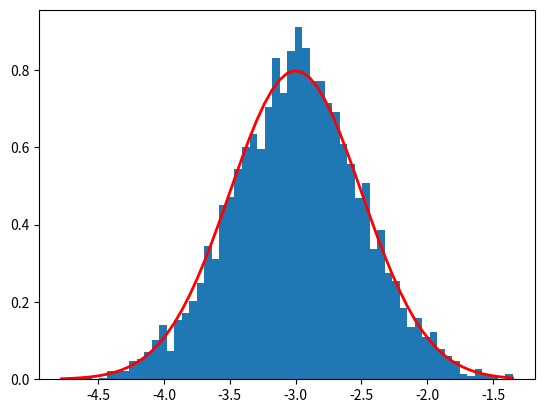

This figure's Python source:
import matplotlib.pyplot as plt
import numpy as np

## The Normal Distribution ##
mean, sigma = -3, 0.5 # mean and standard deviation
s = np.random.normal(mean, sigma, 4000)
print(s[0:10])
abs(mean - np.mean(s))
abs(sigma - np.std(s, ddof=1))

count, bins, ignored = plt.hist(s, 60, density=True)
plt.plot(bins, 1/(sigma * np.sqrt(2 * np.pi)) *
               np.exp( - (bins - mean)**2 / (2 * sigma**2) ),
         linewidth=2, color='r')

plt.show()

# ## The lognormal Distribution ##
# mu, sigma = 0.0001, 0.5 # mean and standard deviation
# s = np.random.lognormal(mu, sigma, 1000)

# count, bins, ignored = plt.hist(s, 100, density=True, align='mid')

# x = np.linspace(min(bins), max(bins), 10000)
# pdf = (np.exp(-(np.log(x) - mu)**2 / (2 * sigma**2))
#        / (x * sigma * np.sqrt(2 * np.pi)))


# plt.plot(x, pdf, linewidth=2, color='r')
# plt.axis('tight')
# plt.show()